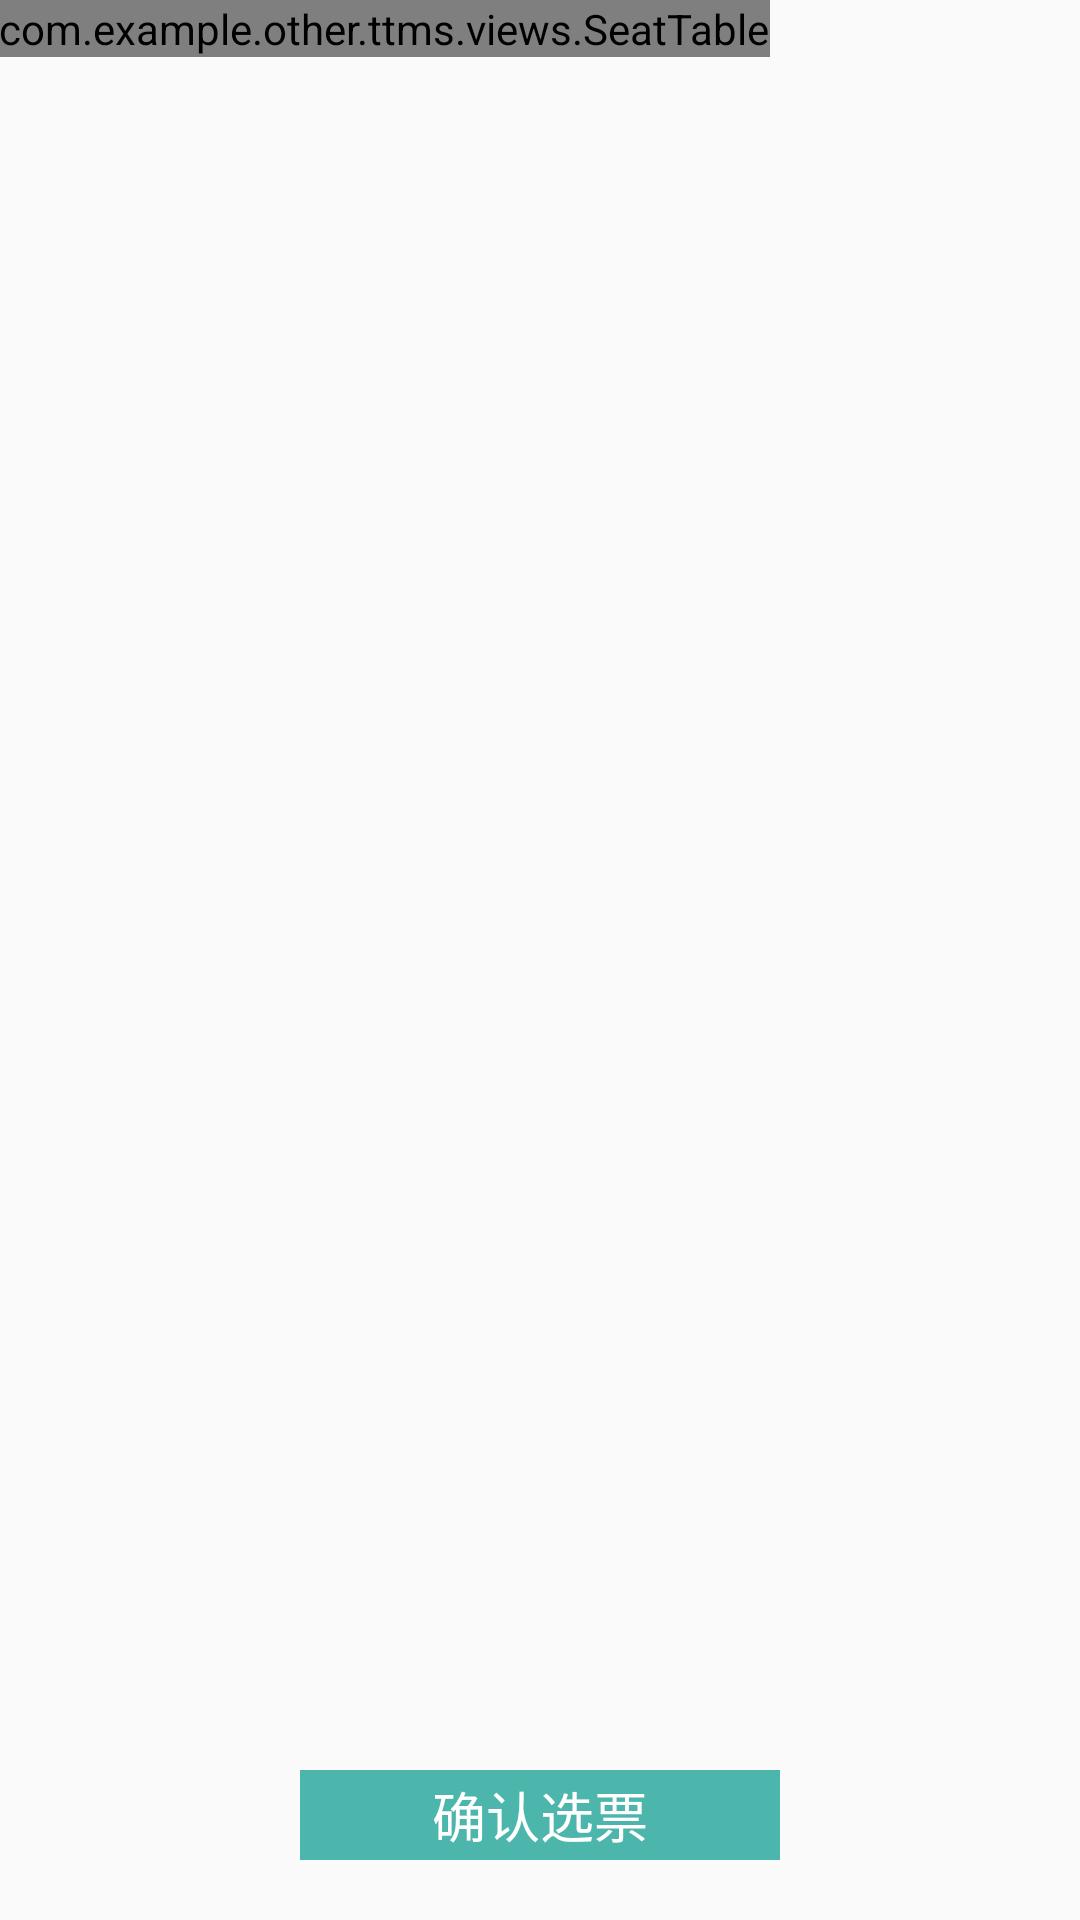

The Android layout XML behind this screen, and the referenced resources:
<!-- AndroidManifest.xml: activity theme Theme.AppCompat.Light.NoActionBar -->
<!-- res/layout/activity_seat.xml -->
<?xml version="1.0" encoding="utf-8"?>
<LinearLayout xmlns:android="http://schemas.android.com/apk/res/android"
    android:layout_width="match_parent"
    android:layout_height="match_parent"
    android:orientation="vertical">

    <RelativeLayout
        android:layout_width="match_parent"
        android:layout_height="0dp"
        android:layout_weight="1"
        android:paddingBottom="@dimen/activity_vertical_margin"
        android:paddingLeft="@dimen/activity_horizontal_margin"
        android:paddingRight="@dimen/activity_horizontal_margin"
        android:paddingTop="@dimen/activity_vertical_margin">
        <com.example.other.ttms.views.SeatTable
            android:id="@+id/seatView"
            android:background="#ffffff"
            android:layout_width="wrap_content"
            android:layout_height="wrap_content" />

    </RelativeLayout>

    <TextView
        android:id="@+id/confirm"
        android:layout_width="match_parent"
        android:layout_height="30dp"
        android:text="确认选票"
        android:textSize="18sp"
        android:textColor="#ffffff"
        android:gravity="center"
        android:background="@color/title"
        android:layout_marginRight="100dp"
        android:layout_marginLeft="100dp"
        android:layout_marginBottom="20dp"
        />

</LinearLayout>
<!-- resources referenced by this layout -->
<resources>
  <color name="title">#4DB6AC</color>
</resources>
